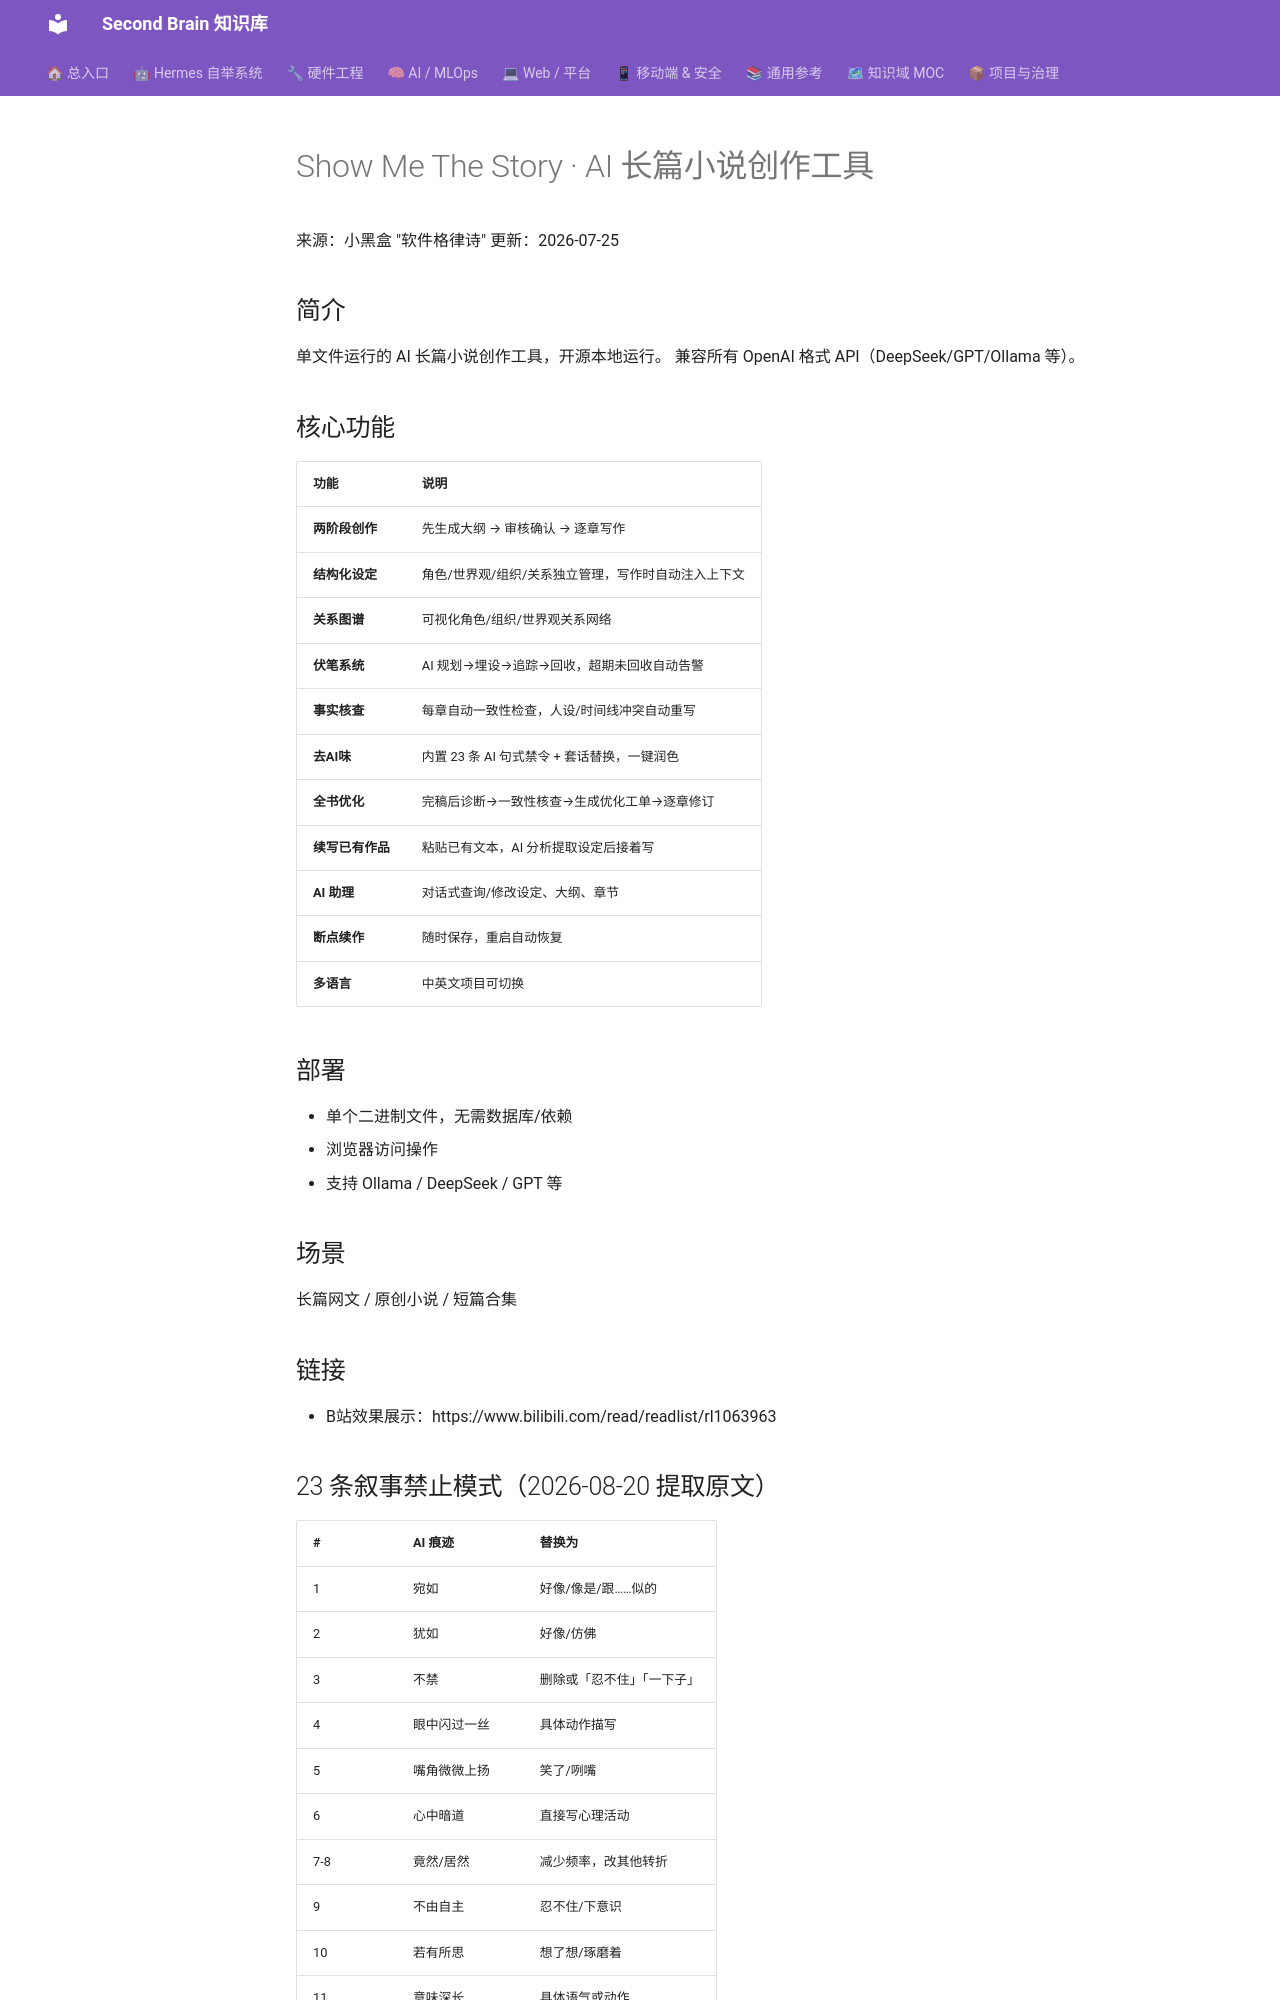

repository: mo9652962-ai/second-brain · page: kb/knowledge/Productivity/show-me-the-story/index.html · generator: mkdocs

---
tags: [writing, ai-resistance, storytelling, backlog]
domain: Productivity
status: trial
note: 以后拿来写小说用
---

# Show Me The Story · AI 长篇小说创作工具

来源：小黑盒 "软件格律诗"
更新：2026-07-25

## 简介
单文件运行的 AI 长篇小说创作工具，开源本地运行。
兼容所有 OpenAI 格式 API（DeepSeek/GPT/Ollama 等）。

## 核心功能

| 功能 | 说明 |
|:-----|:------|
| **两阶段创作** | 先生成大纲 → 审核确认 → 逐章写作 |
| **结构化设定** | 角色/世界观/组织/关系独立管理，写作时自动注入上下文 |
| **关系图谱** | 可视化角色/组织/世界观关系网络 |
| **伏笔系统** | AI 规划→埋设→追踪→回收，超期未回收自动告警 |
| **事实核查** | 每章自动一致性检查，人设/时间线冲突自动重写 |
| **去AI味** | 内置 23 条 AI 句式禁令 + 套话替换，一键润色 |
| **全书优化** | 完稿后诊断→一致性核查→生成优化工单→逐章修订 |
| **续写已有作品** | 粘贴已有文本，AI 分析提取设定后接着写 |
| **AI 助理** | 对话式查询/修改设定、大纲、章节 |
| **断点续作** | 随时保存，重启自动恢复 |
| **多语言** | 中英文项目可切换 |

## 部署
- 单个二进制文件，无需数据库/依赖
- 浏览器访问操作
- 支持 Ollama / DeepSeek / GPT 等

## 场景
长篇网文 / 原创小说 / 短篇合集

## 链接
- B站效果展示：https://www.bilibili.com/read/readlist/rl1063963
